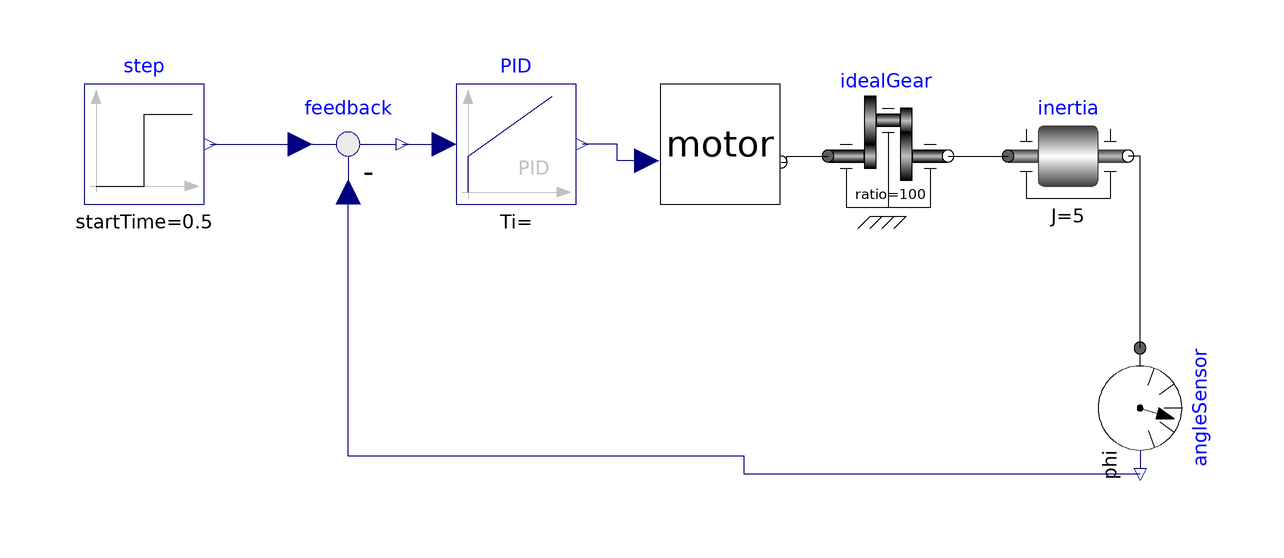

This picture is the connection diagram that the Modelica source below describes through its graphical annotations.

model Motordrive
      Motor motor
        annotation (Placement(transformation(extent={{8,-6},{28,14}})));
      Modelica.Blocks.Math.Feedback feedback
        annotation (Placement(transformation(extent={{-54,-6},{-34,14}})));
      Modelica.Mechanics.Rotational.Components.Inertia inertia(J=5)
        annotation (Placement(transformation(extent={{66,-8},{86,12}})));
      Modelica.Blocks.Sources.Step step(startTime=0.5)
        annotation (Placement(transformation(extent={{-88,-6},{-68,14}})));
      Modelica.Blocks.Continuous.PID PID(k=10)
        annotation (Placement(transformation(extent={{-26,-6},{-6,14}})));
      Modelica.Mechanics.Rotational.Components.IdealGear idealGear(ratio=100)
        annotation (Placement(transformation(extent={{36,-8},{56,12}})));
      Modelica.Mechanics.Rotational.Sensors.AngleSensor angleSensor annotation (
         Placement(transformation(
            extent={{-10,-10},{10,10}},
            rotation=-90,
            origin={88,-40})));
    equation
      connect(step.y, feedback.u1)
        annotation (Line(points={{-67,4},{-52,4}}, color={0,0,127}));
      connect(feedback.y, PID.u)
        annotation (Line(points={{-35,4},{-28,4}}, color={0,0,127}));
      connect(motor.u, PID.y) annotation (Line(points={{5.8,1.2},{0.9,1.2},{0.9,
              4},{-5,4}}, color={0,0,127}));
      connect(motor.flange_b1, idealGear.flange_a) annotation (Line(points={{
              28.2,1},{29.1,1},{29.1,2},{36,2}}, color={0,0,0}));
      connect(idealGear.flange_b, inertia.flange_a)
        annotation (Line(points={{56,2},{66,2}}, color={0,0,0}));
      connect(angleSensor.flange, inertia.flange_b)
        annotation (Line(points={{88,-30},{88,2},{86,2}}, color={0,0,0}));
      connect(angleSensor.phi, feedback.u2) annotation (Line(points={{88,-51},{
              22,-51},{22,-48},{-44,-48},{-44,-4}}, color={0,0,127}));
      annotation (Icon(coordinateSystem(preserveAspectRatio=false)), Diagram(
            coordinateSystem(preserveAspectRatio=false)));
    end Motordrive;